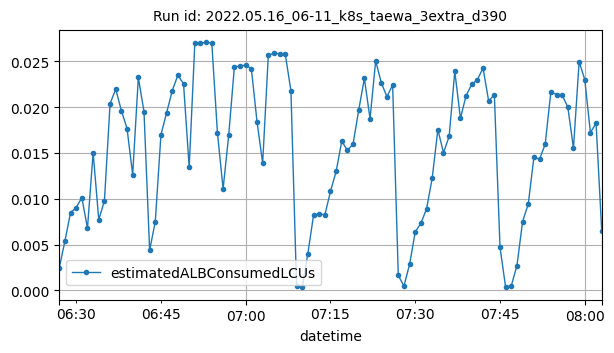

The file beside this chart, header and first rows:
datetime, estimatedALBConsumedLCUs
2022-05-16T06:27:00Z, 0.00244
2022-05-16T06:28:00Z, 0.00536
2022-05-16T06:29:00Z, 0.00848
2022-05-16T06:30:00Z, 0.00904
2022-05-16T06:31:00Z, 0.01012
2022-05-16T06:32:00Z, 0.00679
2022-05-16T06:33:00Z, 0.01503
2022-05-16T06:34:00Z, 0.00771
2022-05-16T06:35:00Z, 0.00978
2022-05-16T06:36:00Z, 0.02039
2022-05-16T06:37:00Z, 0.02196
2022-05-16T06:38:00Z, 0.01962
2022-05-16T06:39:00Z, 0.01767
2022-05-16T06:40:00Z, 0.01263
2022-05-16T06:41:00Z, 0.02324
2022-05-16T06:42:00Z, 0.01952
2022-05-16T06:43:00Z, 0.00437
2022-05-16T06:44:00Z, 0.00752
2022-05-16T06:45:00Z, 0.01699
2022-05-16T06:46:00Z, 0.01938
2022-05-16T06:47:00Z, 0.02179
2022-05-16T06:48:00Z, 0.0235
2022-05-16T06:49:00Z, 0.02254
2022-05-16T06:50:00Z, 0.01344
2022-05-16T06:51:00Z, 0.02703
2022-05-16T06:52:00Z, 0.027
2022-05-16T06:53:00Z, 0.02706
2022-05-16T06:54:00Z, 0.02702
2022-05-16T06:55:00Z, 0.01717
2022-05-16T06:56:00Z, 0.01109
2022-05-16T06:57:00Z, 0.017
2022-05-16T06:58:00Z, 0.02443
2022-05-16T06:59:00Z, 0.02445
2022-05-16T07:00:00Z, 0.02461
2022-05-16T07:01:00Z, 0.0242
2022-05-16T07:02:00Z, 0.01843
2022-05-16T07:03:00Z, 0.01389
2022-05-16T07:04:00Z, 0.02565
2022-05-16T07:05:00Z, 0.02591
2022-05-16T07:06:00Z, 0.02582
2022-05-16T07:07:00Z, 0.02578
2022-05-16T07:08:00Z, 0.0218
2022-05-16T07:09:00Z, 0.00044
2022-05-16T07:10:00Z, 0.00032
2022-05-16T07:11:00Z, 0.00402
2022-05-16T07:12:00Z, 0.00819
2022-05-16T07:13:00Z, 0.00839
2022-05-16T07:14:00Z, 0.00823
2022-05-16T07:15:00Z, 0.0108
2022-05-16T07:16:00Z, 0.01298
2022-05-16T07:17:00Z, 0.0163
2022-05-16T07:18:00Z, 0.01527
2022-05-16T07:19:00Z, 0.01599
2022-05-16T07:20:00Z, 0.01968
2022-05-16T07:21:00Z, 0.02315
2022-05-16T07:22:00Z, 0.01874
2022-05-16T07:23:00Z, 0.02505
2022-05-16T07:24:00Z, 0.02264
2022-05-16T07:25:00Z, 0.02115
2022-05-16T07:26:00Z, 0.02242
... 37 more rows
